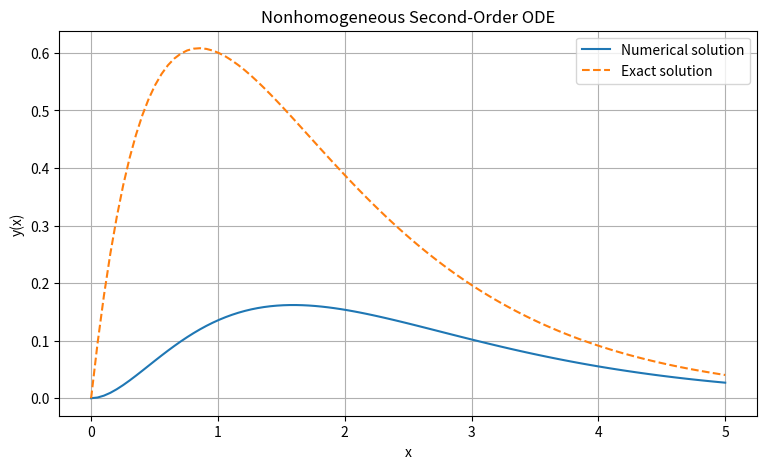

This figure's Python source:

import numpy as np
import matplotlib.pyplot as plt
from scipy.integrate import solve_ivp

# Nonhomogeneous second-order ODE:
# y'' + 3y' + 2y = exp(-x)

def system(x, Y):
    y, z = Y
    return [z, np.exp(-x) - 3*z - 2*y]

# Initial conditions
y0 = [0, 0]

# Interval
x_span = (0, 5)

# Evaluation points
x_eval = np.linspace(0, 5, 100)

# Numerical solution
solution = solve_ivp(
    system, x_span, y0, t_eval=x_eval
)

# Exact solution
y_exact = (
    np.exp(-x_eval)
    - np.exp(-2*x_eval)
    + x_eval*np.exp(-x_eval)
)

# Display results
print("   x       Numerical       Exact")

for i in range(0, 100, 10):
    print(
        f"{x_eval[i]:.2f}   "
        f"{solution.y[0][i]:.6f}   "
        f"{y_exact[i]:.6f}"
    )

# Plot solutions
plt.figure(figsize=(9, 5))

plt.plot(x_eval, solution.y[0],
         label="Numerical solution")

plt.plot(x_eval, y_exact, "--",
         label="Exact solution")

plt.xlabel("x")
plt.ylabel("y(x)")
plt.title("Nonhomogeneous Second-Order ODE")
plt.legend()
plt.grid(True)
plt.show()
